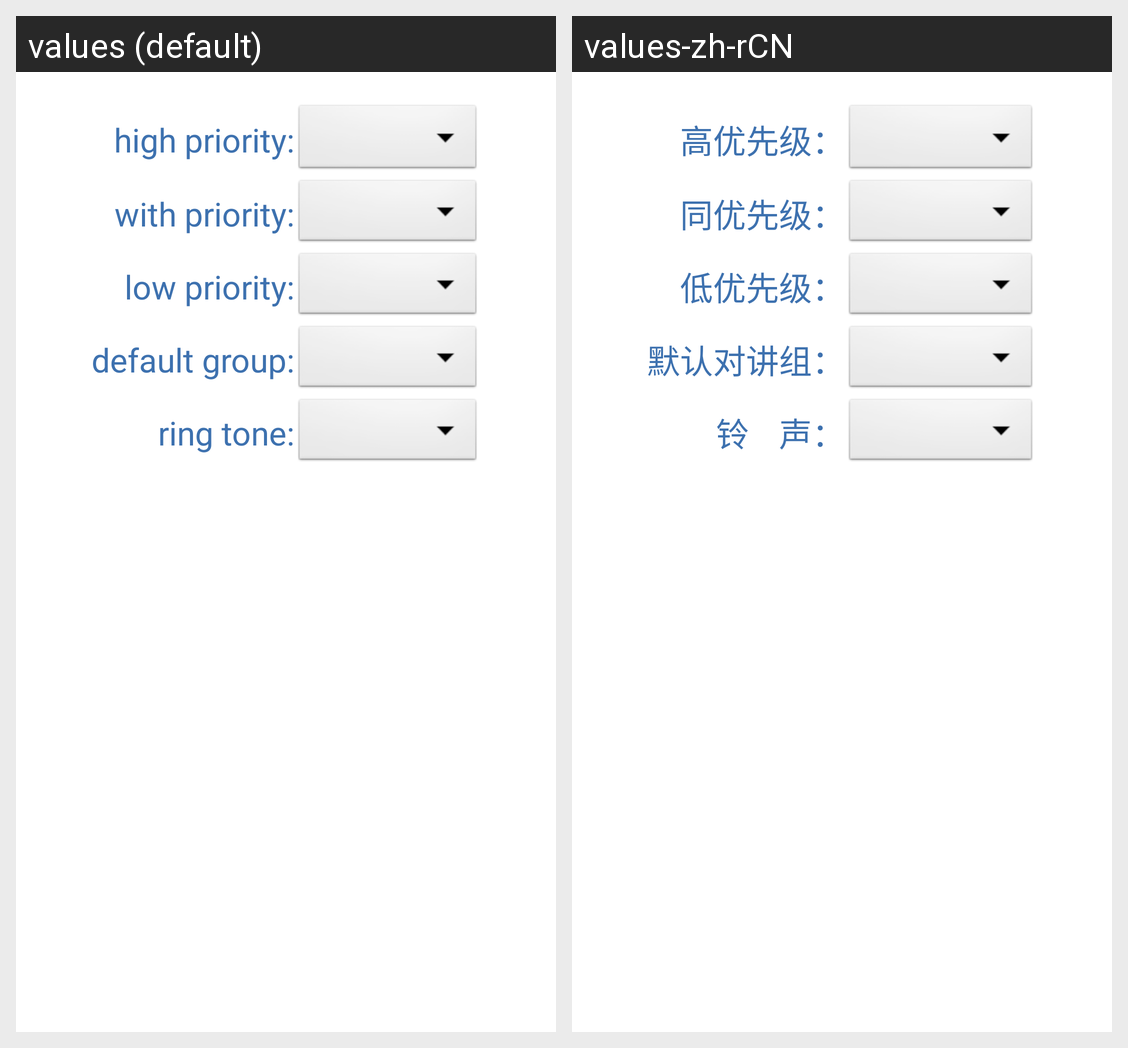

Strings drawn on this Android screen and how each of the app's shown locales translates them:
Android screen res/layout/fragment_setting_intercom.xml rendered under 2 locales, left to right: values (default), values-zh-rCN. Device: Nexus 5 (rendered at 1080×1920; each locale shown at half size, 540×960, under a caption strip naming it); theme AppTheme.
Strings drawn on this screen, with the default value and each locale's value (text and hints the layout hard-codes, and strings that could not be matched under every locale, appear in the picture but are not listed):

title_setting_intercom_highpriority
  values: high priority:
  values-zh-rCN: 高优先级：

title_setting_intercom_samepriority
  values: with priority:
  values-zh-rCN: 同优先级：

title_setting_intercom_lowpriority
  values: low priority:
  values-zh-rCN: 低优先级：

title_setting_intercom_defaultgroup
  values: default group:
  values-zh-rCN: 默认对讲组：

title_setting_intercom_ringtone
  values: ring tone:
  values-zh-rCN: 铃    声：
